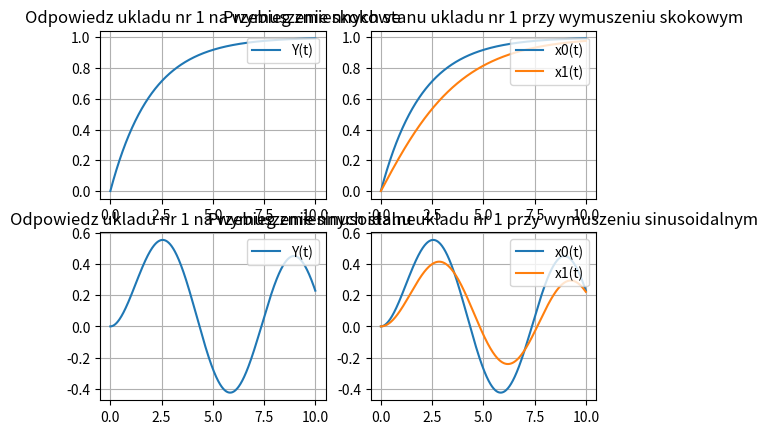

Generate this figure with matplotlib:
# -*- coding: utf-8 -*-
"""
Created on Wed Jan 25 15:28:33 2023

[redacted]
"""

import numpy as np
from scipy import signal
import matplotlib.pyplot as plt
from numpy.linalg import matrix_rank
import sys


## polecenia 1.1-1.3
def pol1(uklad=None, time=None):
    if uklad is None:
        uklad = 1;
    if time is None:
        time =10
    match uklad:
        ## polecenie 1.1
        case 1:
            A = np.matrix([[-1/2,0],
                           [1/4,-1/2]])
            B = np.matrix([[1/2],
                           [1/4]])
            C = np.matrix([1,0])
            D = np.matrix([0])
        case 2:
            A = np.matrix([[-1,0,0],
                           [0,-1/2,0],
                           [0,1/6,-1/3]])
            B = np.matrix([[1],
                           [1/2],
                           [1/6]])
            C = np.matrix([1,0,0])
            D = np.matrix([0])
        case 3:
            A = np.matrix([-1/2])
            B = np.matrix([0])
            C = np.matrix([1])
            D = np.matrix([0])
        case 4:
            A = np.matrix([[-4,0,-2],
                           [0,0,1],
                           [1/2,-1/2,-1/2]])
            B = np.matrix([[2],
                           [0],
                           [0]])
            C = np.matrix([1,0,0])
            D = np.matrix([0])
        case _:
            print("nieprawidlowy numer ukladu")
            sys.exit(42)
    ## polecenie 1.2
    arr = []
    for i in range(A.shape[0]):
        arr.append((A**i)@B)
    ret = np.concatenate(arr, axis=1)
    if matrix_rank(ret) != A.shape[0]:
        print(f'Uklad nr {uklad} jest nie-sterowalny')
    else:
        print(f'Uklad nr {uklad} jest sterowalny')
    ## polecenie 1.3
    t = np.linspace(0, time, time*100+1)
    sys = signal.StateSpace(A, B, C, D)
    T, y_out, x_out = signal.lsim(system=sys, U=np.heaviside(t, 1), T=t)
    
    fig, ((ax1, ax2), (ax3, ax4)) = plt.subplots(2, 2)
    ax1.plot(T, y_out, label="Y(t)")
    ax1.grid()
    ax1.legend(loc="upper right")
    ax1.set_title(f"Odpowiedz ukladu nr {uklad} na wymuszenie skokowe")
    
    if(np.ndim(x_out)>1):
        for i in range(np.size(x_out[0])):
            ax2.plot(T, x_out[:,i], label=f"x{i}(t)")
    else:
        ax2.plot(T, x_out, label=f"x1(t)")
    
    ax2.grid()
    ax2.legend(loc="upper right")
    ax2.set_title(f"Przebieg zmiennych stanu ukladu nr {uklad} przy wymuszeniu skokowym")
    
    T, y_out, x_out = signal.lsim(system=sys, U=np.sin(t), T=t)
    ax3.plot(T, y_out, label="Y(t)")
    ax3.legend(loc="upper right")
    ax3.grid()
    ax3.legend(loc="upper right")
    ax3.set_title(f"Odpowiedz ukladu nr {uklad} na wymuszenie sinusoidalne")
    
    if(np.ndim(x_out)>1):
        for i in range(np.size(x_out[0])):
            ax4.plot(T, x_out[:,i], label=f"x{i}(t)")
    else:
        ax4.plot(T, x_out, label=f"x1(t)")
    ax4.grid()
    ax4.legend(loc="upper right")
    ax4.set_title(f"Przebieg zmiennych stanu ukladu nr {uklad} przy wymuszeniu sinusoidalnym")

        
        
## wywołania
if __name__ == '__main__':
    pol1(uklad=1)
    